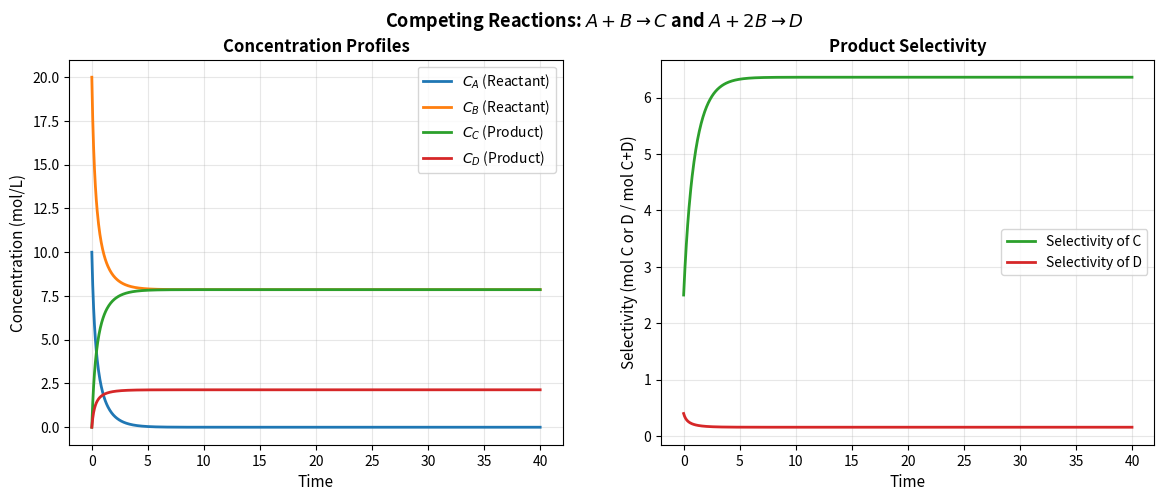

Reproduce this figure in Python.
import numpy as np
import matplotlib.pyplot as plt

from scipy.integrate import solve_ivp


def reaction_system(t,y,k1,k2):
    Ca, Cb, Cc, Cd = y
    dCadt = -k1 * Ca*Cb - k2 * Ca* (Cb**2)
    dCbdt = -k1 * Ca*Cb - 2*k2 * Ca* (Cb**2)
    dCcdt = k1 * Ca*Cb
    dCddt = k2 * Ca* (Cb**2)

    return [dCadt, dCbdt, dCcdt, dCddt]


y_0 = [10.0, 20.0, 0, 0]

t_span = (0,40)
t_eval = np.linspace(0,40,1000)    #Time points for evaluation

k1 = 0.1
k2 = 0.002

sol = solve_ivp(
    reaction_system,
    t_span,
    y_0,
    args=(k1, k2),
    t_eval=t_eval
)

selectivity_c = k1/(k2*sol.y[1])
selectivity_d = 1/selectivity_c

fig, (ax1, ax2) = plt.subplots(1, 2, figsize=(14, 5))
# Left subplot: Concentration profiles
ax1.plot(sol.t, sol.y[0], label='$C_A$ (Reactant)', linewidth=2)
ax1.plot(sol.t, sol.y[1], label='$C_B$ (Reactant)', linewidth=2)
ax1.plot(sol.t, sol.y[2], label='$C_C$ (Product)', linewidth=2)
ax1.plot(sol.t, sol.y[3], label='$C_D$ (Product)', linewidth=2)
ax1.set_xlabel('Time', fontsize=11)
ax1.set_ylabel('Concentration (mol/L)', fontsize=11)
ax1.set_title('Concentration Profiles', fontsize=12, fontweight='bold')
ax1.legend(loc='best')
ax1.grid(True, alpha=0.3)

# Right subplot: Selectivity profiles
ax2.plot(sol.t, selectivity_c, label='Selectivity of C', linewidth=2, color='tab:green')
ax2.plot(sol.t, selectivity_d, label='Selectivity of D', linewidth=2, color='tab:red')
ax2.set_xlabel('Time', fontsize=11)
ax2.set_ylabel('Selectivity (mol C or D / mol C+D)', fontsize=11)
ax2.set_title('Product Selectivity', fontsize=12, fontweight='bold')
ax2.legend(loc='best')
ax2.grid(True, alpha=0.3)
fig.suptitle(r'Competing Reactions: $A + B \rightarrow C$ and $A + 2B \rightarrow D$', 
             fontsize=13, fontweight='bold')
plt.show()



